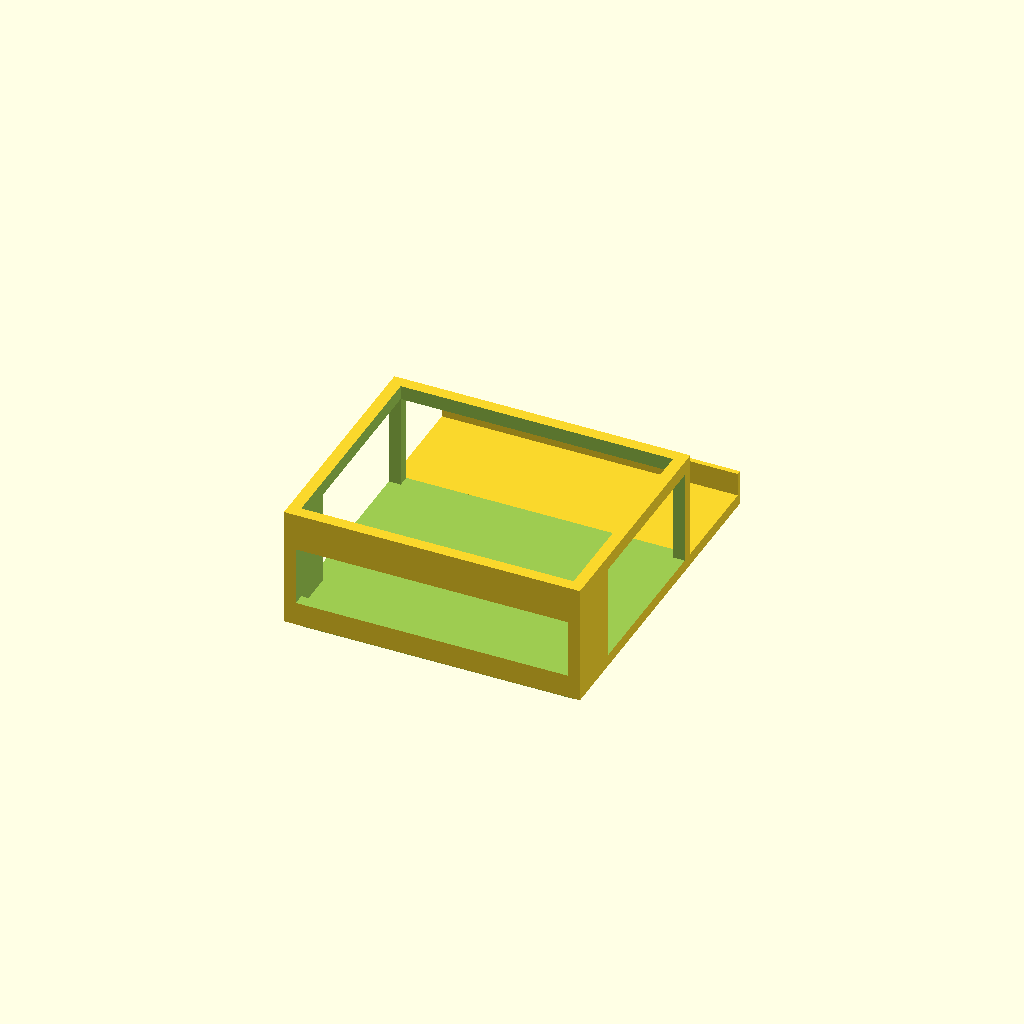
Cell 1: the model at its default parameters.
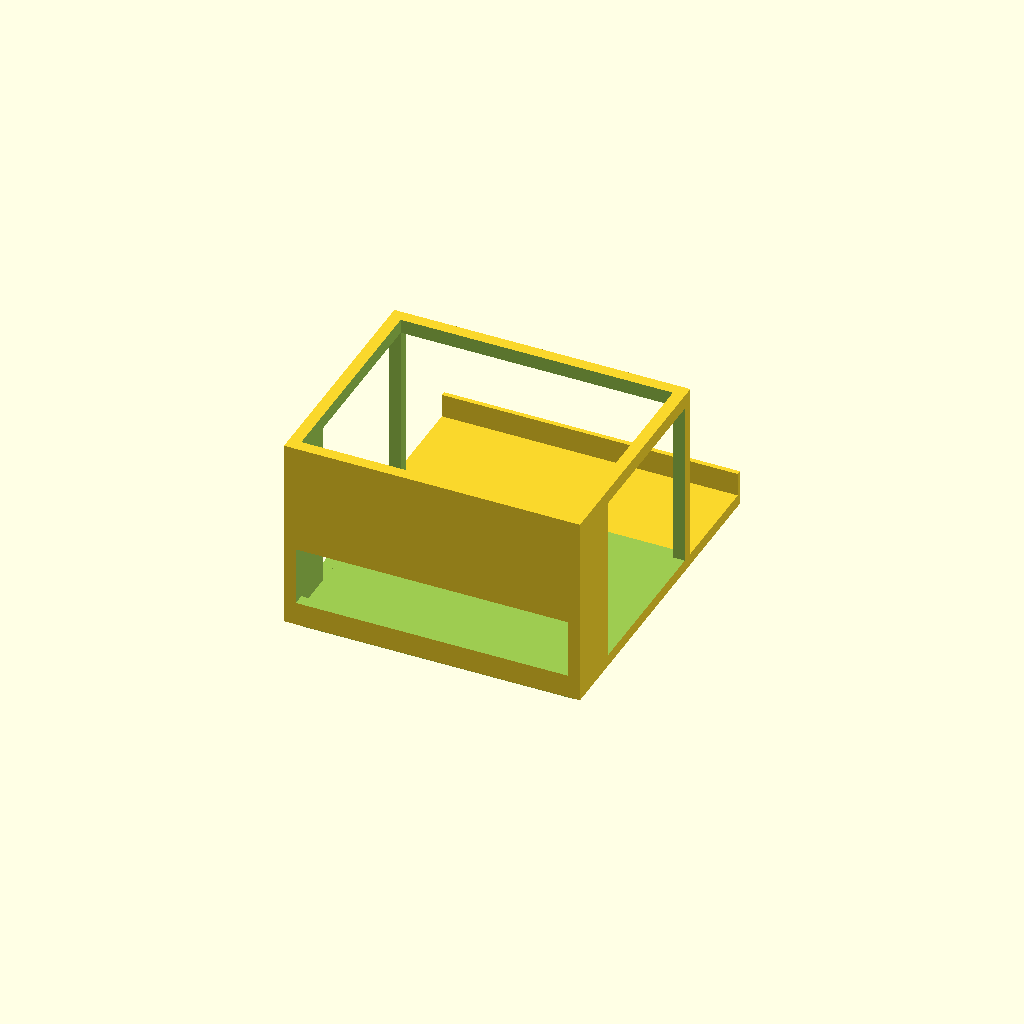
Cell 2 — InnerH set to 62, the other parameters unchanged.
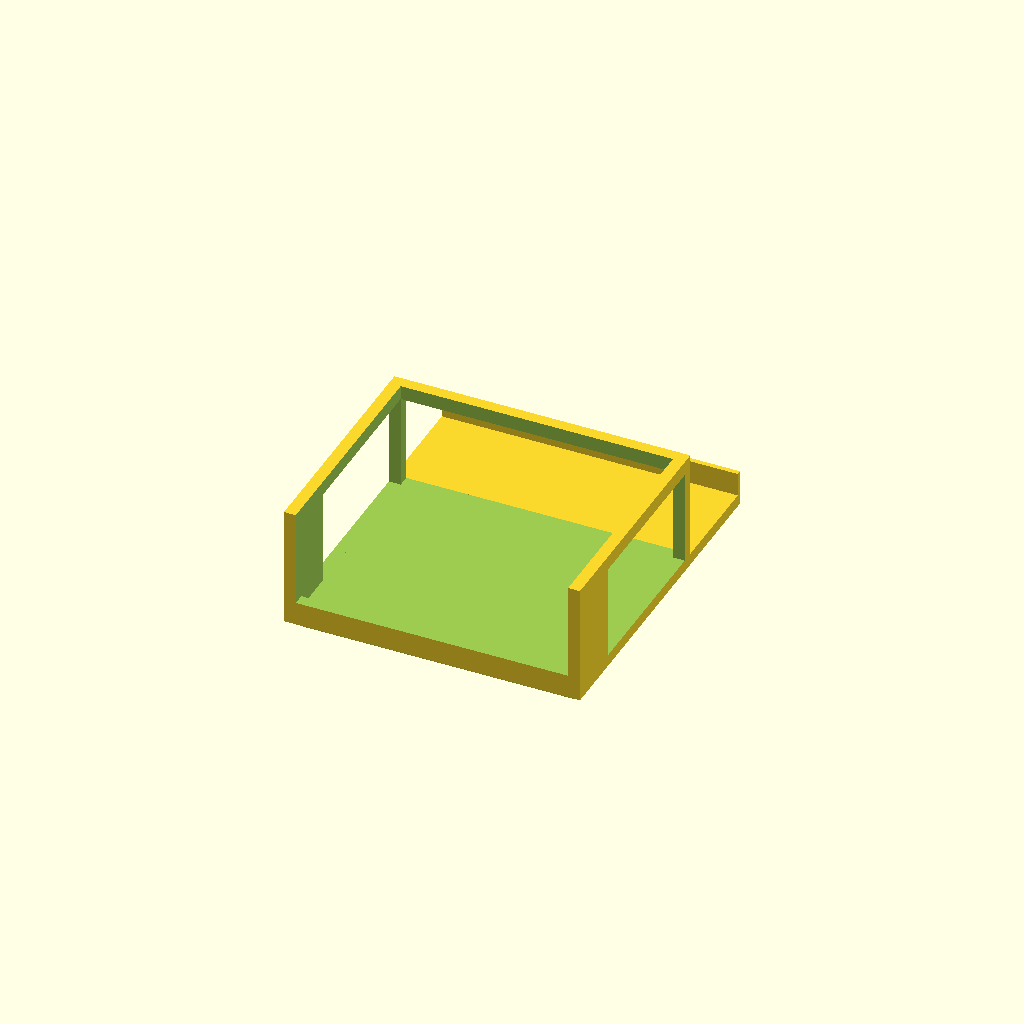
Cell 3 — Front set to 50, the other parameters unchanged.
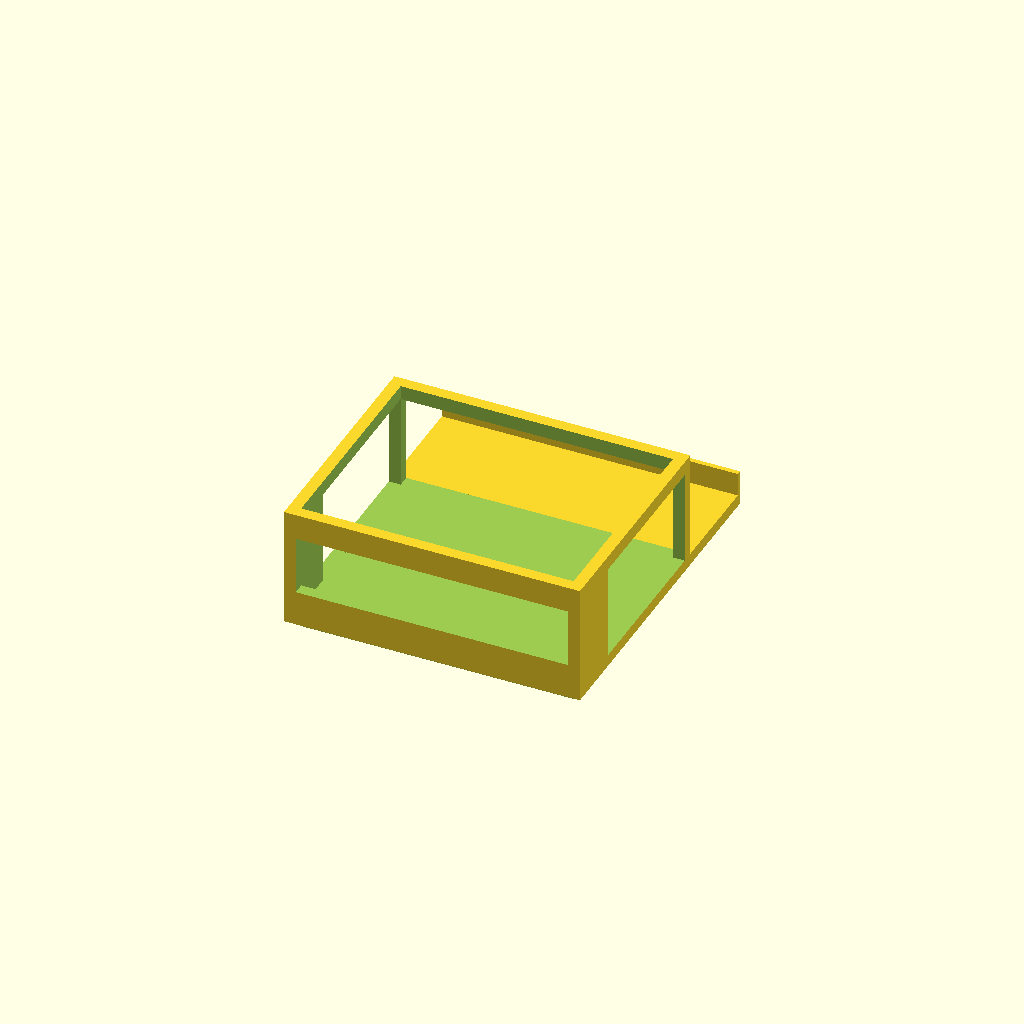
Cell 4: DevFeet = 10 (everything else at default).
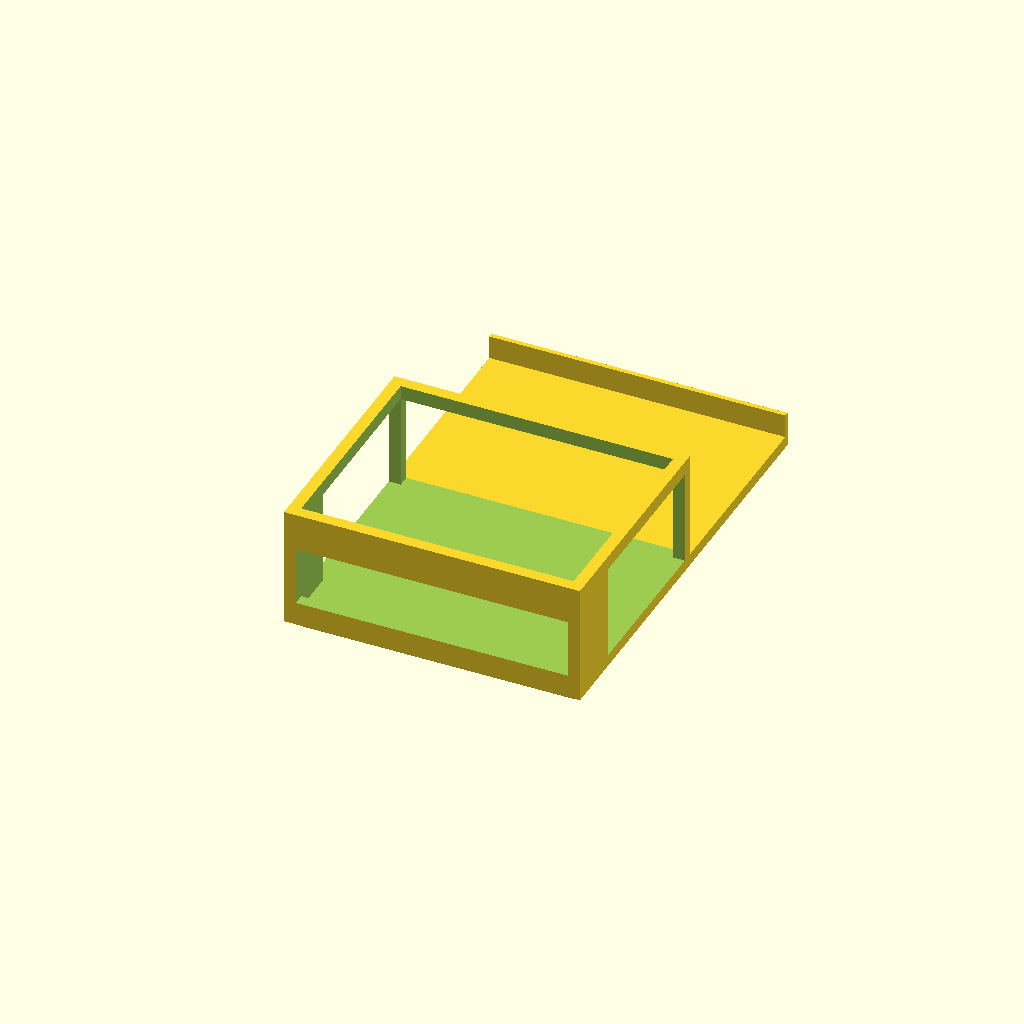
Cell 5: ExtraBack = 86 (everything else at default).
One fixed orthographic camera (rotation 55°, 0°, 25°; colour scheme Cornfield) for every cell.
OpenSCAD source file hEX-RB260Stand.scad:
include <hEX-hAP-Vars.scad>;

InnerH=31;

BoxFloor=LipH+Wall;
OuterH=LipH+InnerH+DW+DW;
Front=25;
DevFeet=5;
ExtraBack=43;
BackStopWall=2;

difference()
{
  cube([OuterW,OuterD,OuterH]);
  //Main inner Cut
  translate([Wall,Wall,BoxFloor]) cube([InnerW,InnerD,OuterH+DW]); 
  //Front cut
  translate([Wall,-Buff,BoxFloor+DevFeet]) cube([InnerW,DW,Front]);
  //Side Cut
  translate([-Buff,Wall+20,BoxFloor]) cube([OuterW+DB,InnerD-20,OuterH-TW]);
  //Back Cut
  translate([Wall,Wall,BoxFloor]) cube([InnerW,OuterD,OuterH-TW]);
   //Stacking lip
  translate([-Buff,-Buff,-Buff]) cube([OuterW+DB+Buff,Wall+Buff,LipH+Buff]);
  translate([-Buff,-Buff,-Buff]) cube([Wall+Buff,OuterD+DB,LipH+Buff]);
  translate([OuterW-Wall,-Buff,-Buff]) cube([Wall+Buff,OuterD+Buff,LipH+Buff]);
  translate([-Buff,OuterD-Wall,-Buff]) cube([OuterW+DW+Buff,Wall+DB+Buff,LipH+Buff]);
  //Backext
}
translate([0,OuterD,LipH]) cube([OuterW,BackStopWall+ExtraBack,Wall]);
translate([0,OuterD+ExtraBack,BoxFloor]) cube([OuterW,BackStopWall,DW]);
Customizer parameters (derived from the source; name, type, default, range or options):
InnerH: number, default 31
Front: number, default 25
DevFeet: number, default 5
ExtraBack: number, default 43
BackStopWall: number, default 2
